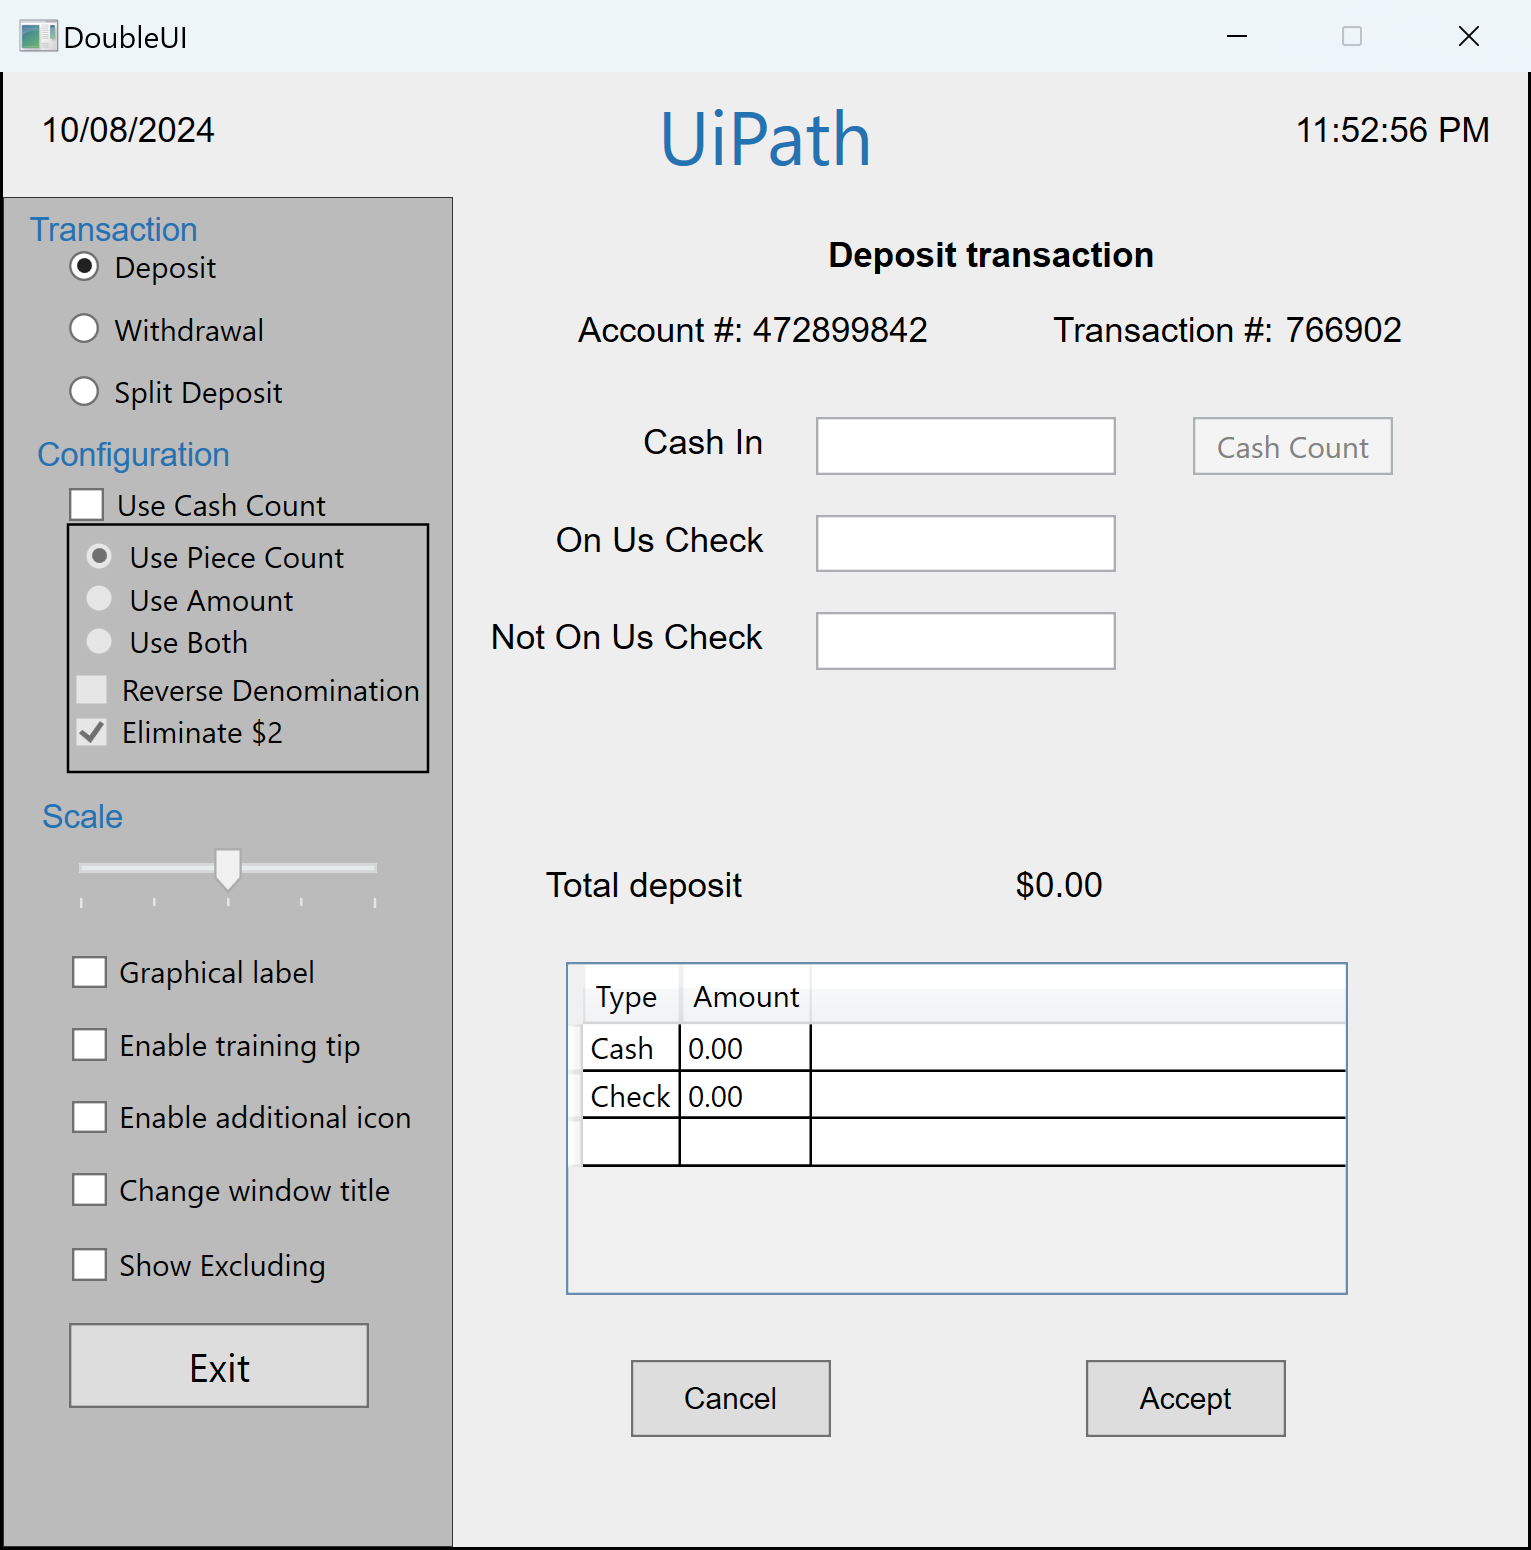
Task: Introduction To Targering Methods
Workflow: Main

Step 1: Use Application: DoubleUI on the element in window 'DoubleUI' (doubleui.exe)

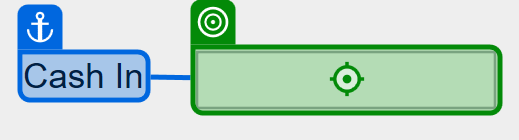
Step 2: type "100" into 'Cash In'

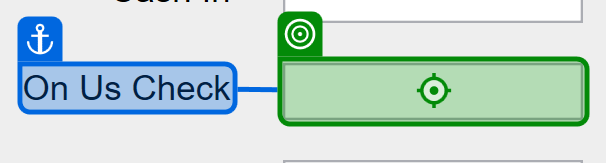
Step 3: type "200" into 'On Us Check'

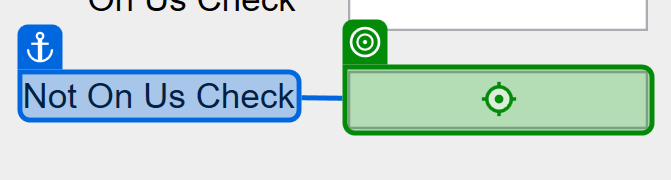
Step 4: type a value into 'Not On Us Check'